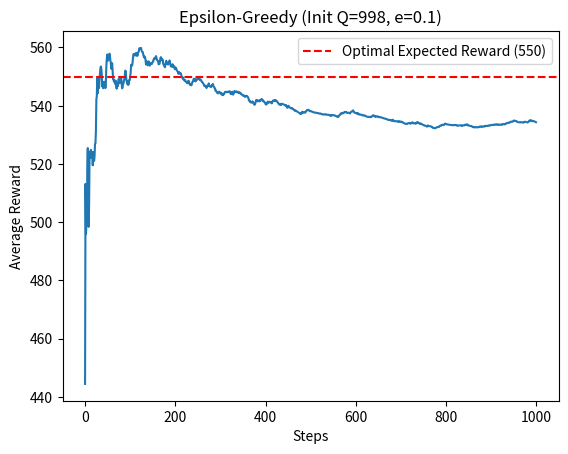

Recreate this plot in Python.
'''
两台老虎机，左右每台有1个拉杆，奖励满足正态分布，分别是N(500,50)和N(550,100)
玩家每拉一次拉杆，老虎机会根据奖励分布生成一个奖励值，玩家需要选择拉哪一台老虎机的拉杆，使得奖励值最大化。
从初始状态Q(left)=Q(right)=998开始，每次拉杆后，玩家可以获得奖励值，并根据奖励值更新老虎机的奖励分布。
'''
import numpy as np
import matplotlib.pyplot as plt

class BanditEnvironment:
    def __init__(self):
        self.arms = {
            0:{'mean': 500, 'std': 50},
            1:{'mean': 550, 'std': 100}
        }

    def step(self, action):
        return np.random.normal(self.arms[action]['mean'], self.arms[action]['std'])

class EpsilonGreedyAgent:
    def __init__(self, epsilon=0.1, initial_q=998, k_arms=2):
        self.epsilon = epsilon
        self.k = k_arms
        # 创建长度为k的数组，所有元素初始化为initial_q（998），用于保存每个动作的期望价值 
        self.q_values = np.full(self.k, initial_q)
        # 创建长度为k的数组，所有元素初始化为0，用于记录每个动作被选了多少次
        self.action_counts = np.zeros(self.k)

    def choose_action(self):
        '''
        以小于0.1的概率随机选择，否则选q更大的
        '''
        if np.random.random() < self.epsilon:
            return np.random.randint(self.k)
        else:
            return np.argmax(self.q_values)

    def update_q_value(self, action, reward):
        self.action_counts[action] += 1
        n = self.action_counts[action]
        self.q_values[action] += (1.0/n) * (reward - self.q_values[action])
        
if __name__ == "__main__":
    # 先定种子数
    np.random.seed(42)
    env = BanditEnvironment()
    agent = EpsilonGreedyAgent(epsilon=0.1, initial_q=998, k_arms=2)
    # 用于记录数据 方便作图
    steps = 1000
    rewards_history = []

    for i in range(steps):
        # 先观察状态，作出动作
        action = agent.choose_action()
        # 再根据动作，给出奖励
        reward = env.step(action)
        # 根据奖励，更新q预期
        agent.update_q_value(action, reward)
        rewards_history.append(reward)
    
    # 可视化
    print(f"1000次试验后：")
    print(f"左侧机器(Left) 被拉动次数: {agent.action_counts[0]}")
    print(f"右侧机器(Right) 被拉动次数: {agent.action_counts[1]}")
    print(f"最终 Q 值估算: Left: {agent.q_values[0]:.2f}, Right: {agent.q_values[1]:.2f}")

    # 简单画一下平均奖励的收敛曲线
    cumulative_average = np.cumsum(rewards_history) / (np.arange(steps) + 1)
    plt.plot(cumulative_average)
    plt.axhline(y=550, color='r', linestyle='--', label='Optimal Expected Reward (550)')
    plt.title('Epsilon-Greedy (Init Q=998, e=0.1)')
    plt.xlabel('Steps')
    plt.ylabel('Average Reward')
    plt.legend()
    plt.show()
